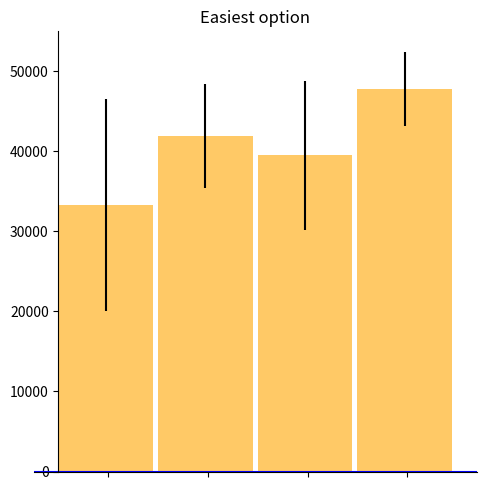

Recreate this plot in Python. (Note: this script raises an exception after producing the figure.)
# Use the following data for this assignment:

import pandas as pd
import numpy as np
import matplotlib.pyplot as plt
import matplotlib.ticker as ticker

np.random.seed(12345)

df = pd.DataFrame([np.random.normal(32000,200000,3650), 
                   np.random.normal(43000,100000,3650), 
                   np.random.normal(43500,140000,3650), 
                   np.random.normal(48000,70000,3650)], 
                  index=[1992,1993,1994,1995])

df['mean']=df.mean(axis=1)
df['std']=df.std(axis=1)

df['sem']=df.sem(axis=1)
df['yerr']=df['sem']*4 

df['min_int']=df['mean']-df['yerr']
df['max_int']=df['mean']+df['yerr']

df['yerr']=df['sem']*4 
df1=df[['mean', 'min_int', 'max_int', 'yerr', 'std', 'sem']]

max_color='red'
min_color='green'
neutral_color='orange'

class Cursor(object):
    _df=None
    _bl=None
    def __init__(self, ax, data_F, bars):
        self._df=data_F
        self._bl=bars
        self.ax = ax
        self.lx = ax.axhline(color='b')

    def mouse_event(self, event):
        if not event.inaxes:
            return
        x, y = event.xdata, event.ydata
        self.lx.set_ydata(y)
        for index, row in self._df.iterrows():
            if row['max_int']<y:
                self._bl[self._df.index.get_loc(index)].set_color(min_color)
                continue
            if row['min_int']>y:
                self._bl[self._df.index.get_loc(index)].set_color(max_color)
                continue
            
            self._bl[self._df.index.get_loc(index)].set_color(cl_neitral_color)
        plt.draw()
        
def plot_graph(x,y):
    
    ax=df['mean'].plot.bar(yerr=df['yerr'], title ="Easiest option", figsize=(x, y), legend=False, fontsize=10, alpha=0.6, width=0.95, rot=0, position=0, style='-', color=neutral_color)

    ax.spines['top'].set_visible(False)
    ax.spines['right'].set_visible(False)

    ax.spines['left'].set_position('zero')
    ax.spines['bottom'].set_position('zero')

    majors = [0.5,1.5,2.5, 3.5]
    ax.xaxis.set_major_locator(ticker.FixedLocator(majors))

    bars=ax.get_children()[1:5]
    
    plt.tight_layout()
    
    return ax,bars
    
ax,bars=plot_graph(5,5)
cursor = Cursor(ax, df, bars)
x=plt.connect('motion_event', cursor.mouse_event) 

